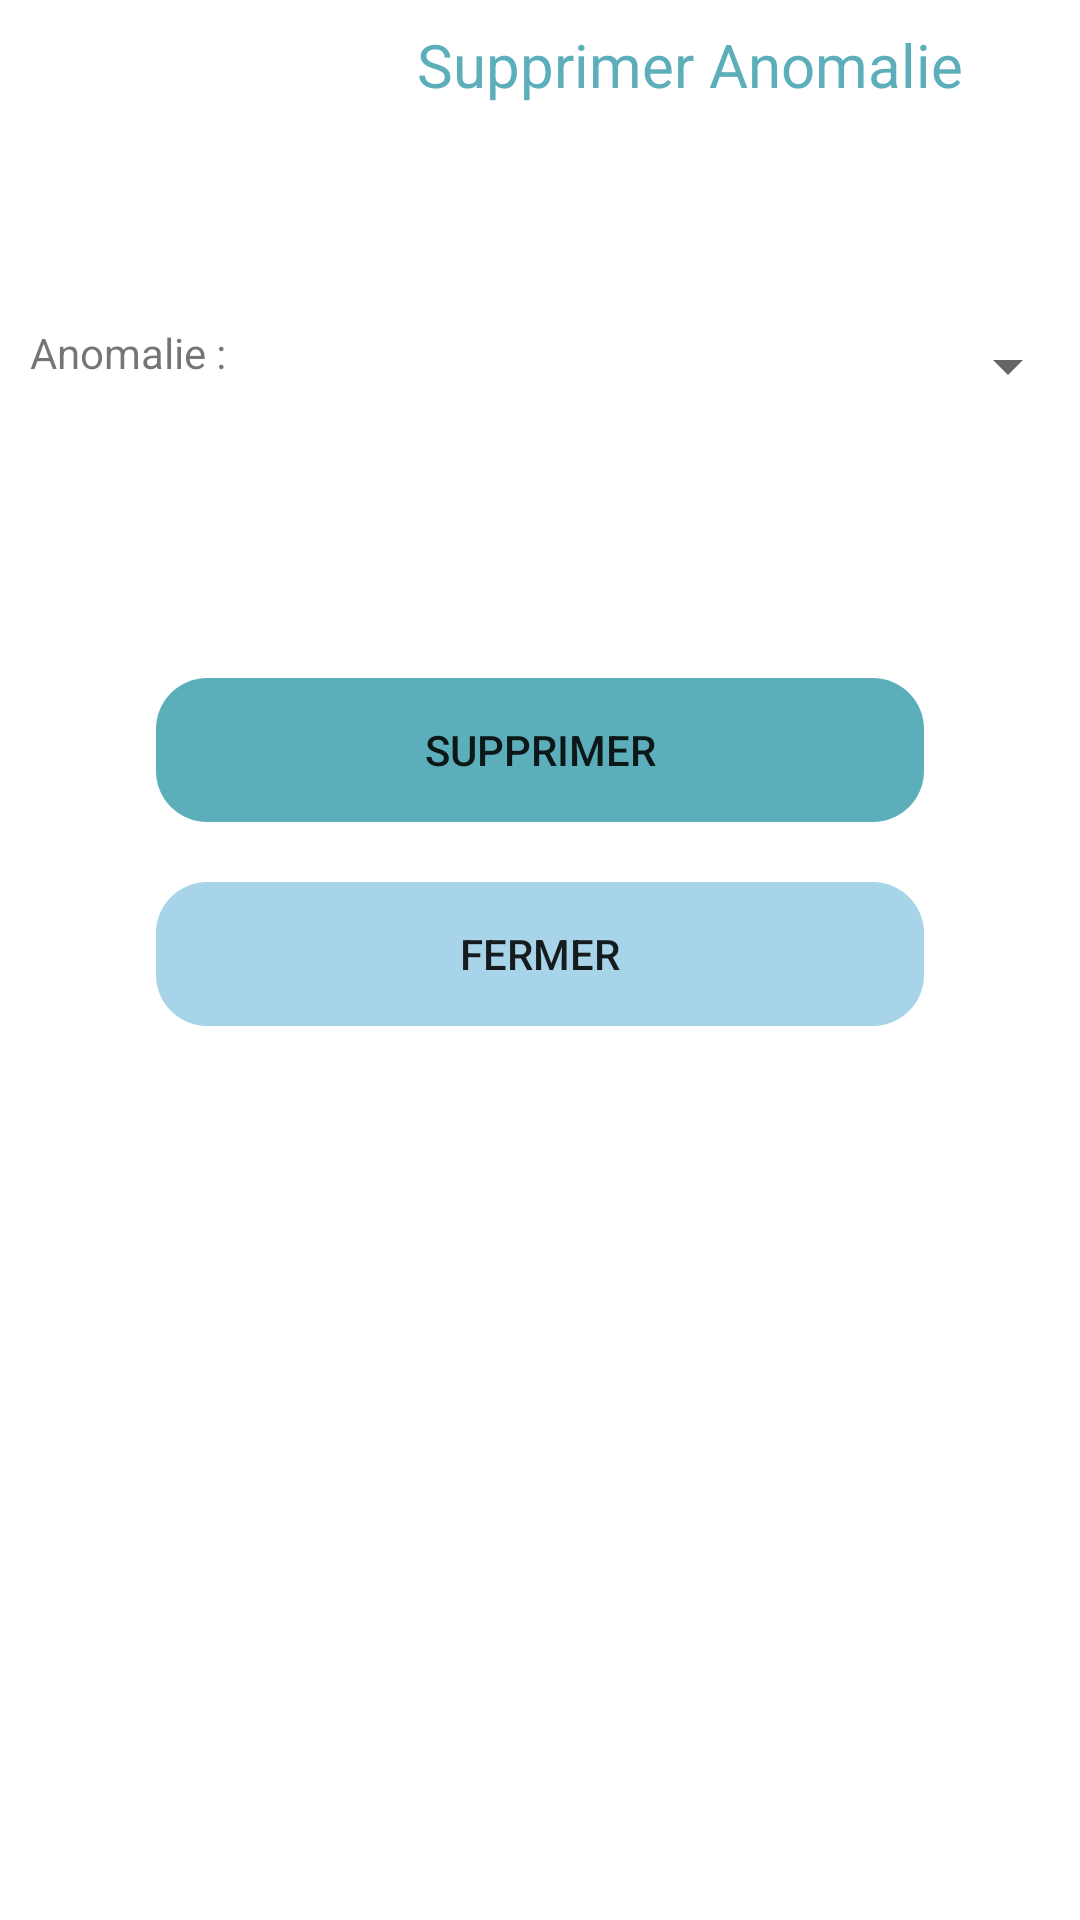

Reconstruct the res/layout file that produces this screen, plus the resources it refers to.
<!-- AndroidManifest.xml: application theme Theme.Service_Relever -->
<!-- res/layout/activity_supprimer_anomalie_agent.xml -->
<?xml version="1.0" encoding="utf-8"?>
<ScrollView xmlns:android="http://schemas.android.com/apk/res/android"
xmlns:app="http://schemas.android.com/apk/res-auto"
xmlns:tools="http://schemas.android.com/tools"
android:layout_width="match_parent"
android:layout_height="match_parent">
<androidx.constraintlayout.widget.ConstraintLayout
    android:layout_width="match_parent"
    android:layout_height="wrap_content"
    tools:context=".Supprimer_anomalie_agent">

    <LinearLayout
        android:id="@+id/linearLayout9"
        android:layout_width="match_parent"
        android:layout_height="wrap_content"
        android:orientation="horizontal"
        app:layout_constraintEnd_toEndOf="parent"
        app:layout_constraintStart_toStartOf="parent"
        app:layout_constraintTop_toTopOf="parent">

        <Button
            android:id="@+id/btn_menu_supprimer_anomalie_agent"
            android:layout_width="100dp"
            android:layout_height="wrap_content"
            android:layout_weight="0"
            android:background="@android:color/transparent"
            android:contentDescription="menu"
            app:icon="@drawable/ic_round_menu_24"
            app:iconTint="@color/blue_dark" />

        <TextView
            android:id="@+id/textView9"
            android:layout_width="wrap_content"
            android:layout_height="wrap_content"
            android:layout_weight="1"
            android:text="Supprimer Anomalie"
            android:textAlignment="center"
            android:textColor="#5CAFBA"
            android:textSize="20sp" />
    </LinearLayout>

    <LinearLayout
        android:id="@+id/linearLayout10"
        android:layout_width="match_parent"
        android:layout_height="wrap_content"
        android:layout_marginTop="50dp"
        android:background="@drawable/background_liner"
        android:orientation="horizontal"
        app:layout_constraintEnd_toEndOf="parent"
        app:layout_constraintStart_toStartOf="parent"
        app:layout_constraintTop_toBottomOf="@+id/linearLayout9">

        <TextView
            android:id="@+id/textView10"
            android:layout_width="wrap_content"
            android:layout_height="48dp"
            android:layout_weight="0.5"
            android:padding="10dp"
            android:text="Anomalie :" />

        <Spinner
            android:id="@+id/sp_anomalie_agent"
            android:layout_width="wrap_content"
            android:layout_height="48dp"
            android:layout_weight="1"
            android:contentDescription="spinner anomalie"
            android:padding="10dp" />
    </LinearLayout>

    <LinearLayout
        android:layout_width="match_parent"
        android:layout_height="wrap_content"
        android:layout_marginStart="32dp"
        android:layout_marginTop="60dp"
        android:layout_marginEnd="32dp"
        android:orientation="vertical"
        android:padding="10dp"
        app:layout_constraintEnd_toEndOf="parent"
        app:layout_constraintStart_toStartOf="parent"
        app:layout_constraintTop_toBottomOf="@+id/linearLayout10">

        <LinearLayout
            android:layout_width="match_parent"
            android:layout_height="match_parent"
            android:layout_margin="10dp"
            android:layout_weight="1"
            android:background="@drawable/background_liner"
            android:backgroundTint="#5CAFBA"
            android:orientation="vertical">

            <Button
                android:id="@+id/btn_supprimer_anomalie_agent"
                android:layout_width="match_parent"
                android:layout_height="wrap_content"
                android:layout_weight="1"
                android:background="@android:color/transparent"
                android:text="supprimer" />
        </LinearLayout>


        <LinearLayout
            android:layout_width="match_parent"
            android:layout_height="match_parent"
            android:layout_margin="10dp"
            android:layout_weight="1"
            android:background="@drawable/background_liner"
            android:backgroundTint="#A7D4E8"
            android:orientation="vertical">

            <Button
                android:id="@+id/btn_fermer_supprimer_anomalie_agent"
                android:layout_width="match_parent"
                android:layout_height="wrap_content"
                android:layout_weight="1"

                android:background="@android:color/transparent"
                android:text="FERMER" />
        </LinearLayout>
    </LinearLayout>

</androidx.constraintlayout.widget.ConstraintLayout>
</ScrollView>
<!-- resources referenced by this layout -->
<resources>
  <color name="blue_dark">#0086c3</color>
  <!-- drawable background_liner (drawable) -->
  <?xml version="1.0" encoding="utf-8"?>
  <selector xmlns:android="http://schemas.android.com/apk/res/android">
      <item>
          <shape android:shape="rectangle">
              <corners android:radius="17dp"/>
              <solid android:color="@color/white"/>
          </shape>
      </item>
  </selector>
  <style name="Theme.Service_Relever" parent="Theme.MaterialComponents.DayNight.DarkActionBar">
          
          <item name="colorPrimary">@color/purple_500</item>
          <item name="colorPrimaryVariant">@color/purple_700</item>
          <item name="colorOnPrimary">@color/white</item>
          
          <item name="colorSecondary">@color/teal_200</item>
          <item name="colorSecondaryVariant">@color/teal_700</item>
          <item name="colorOnSecondary">@color/black</item>
          
          <item name="android:statusBarColor" tools:targetApi="l">?attr/colorPrimaryVariant</item>
          
      </style>
  <color name="white">#FFFFFFFF</color>
  <color name="purple_500">#FF6200EE</color>
  <color name="purple_700">#FF3700B3</color>
  <color name="teal_200">#FF03DAC5</color>
  <color name="teal_700">#FF018786</color>
  <color name="black">#FF000000</color>
</resources>
